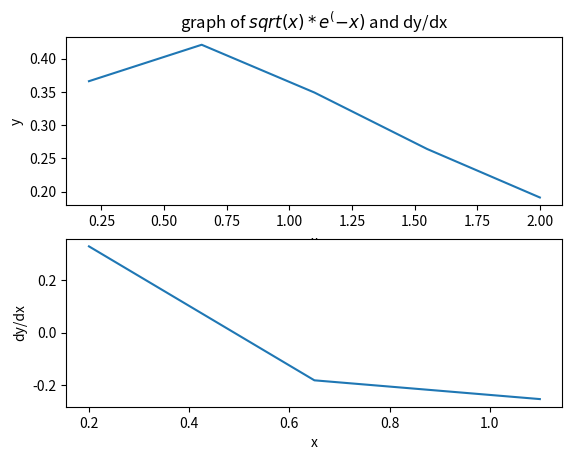

Reproduce this figure in Python.
# -*- coding: utf-8 -*-
"""
Created on Wed Aug 28 10:59:58 2024

@author: User
"""

import numpy as np
import matplotlib.pyplot as plt
def functn(xf):
    return np.sqrt(xf)*np.exp(-xf)
a=0.2
b=2
n= 5

xi = np.linspace(a,b,n)
h=(b-a)/n
fn = functn(xi)
x=[]
derv=[]
i=0
while i<n-2:
    f=(-fn[i+2]+4*fn[i+1]-3*fn[i])/(2*h)
    x.append(xi[i])
    derv.append(f)
    i+=1
    
print("value of y'(x) is", round(derv[i-1],4),"at x=",round(x[i-1],4))
plt.figure() 
plt.subplot(2,1,1)
plt.plot(xi,fn) 
plt.title('graph of $sqrt(x)*e^(-x)$ and dy/dx') 
plt.xlabel('x') 
plt.ylabel('y')
plt.subplot(2,1,2) 
plt.plot(x,derv) 
plt.xlabel('x') 
plt.ylabel("dy/dx")
plt.show()